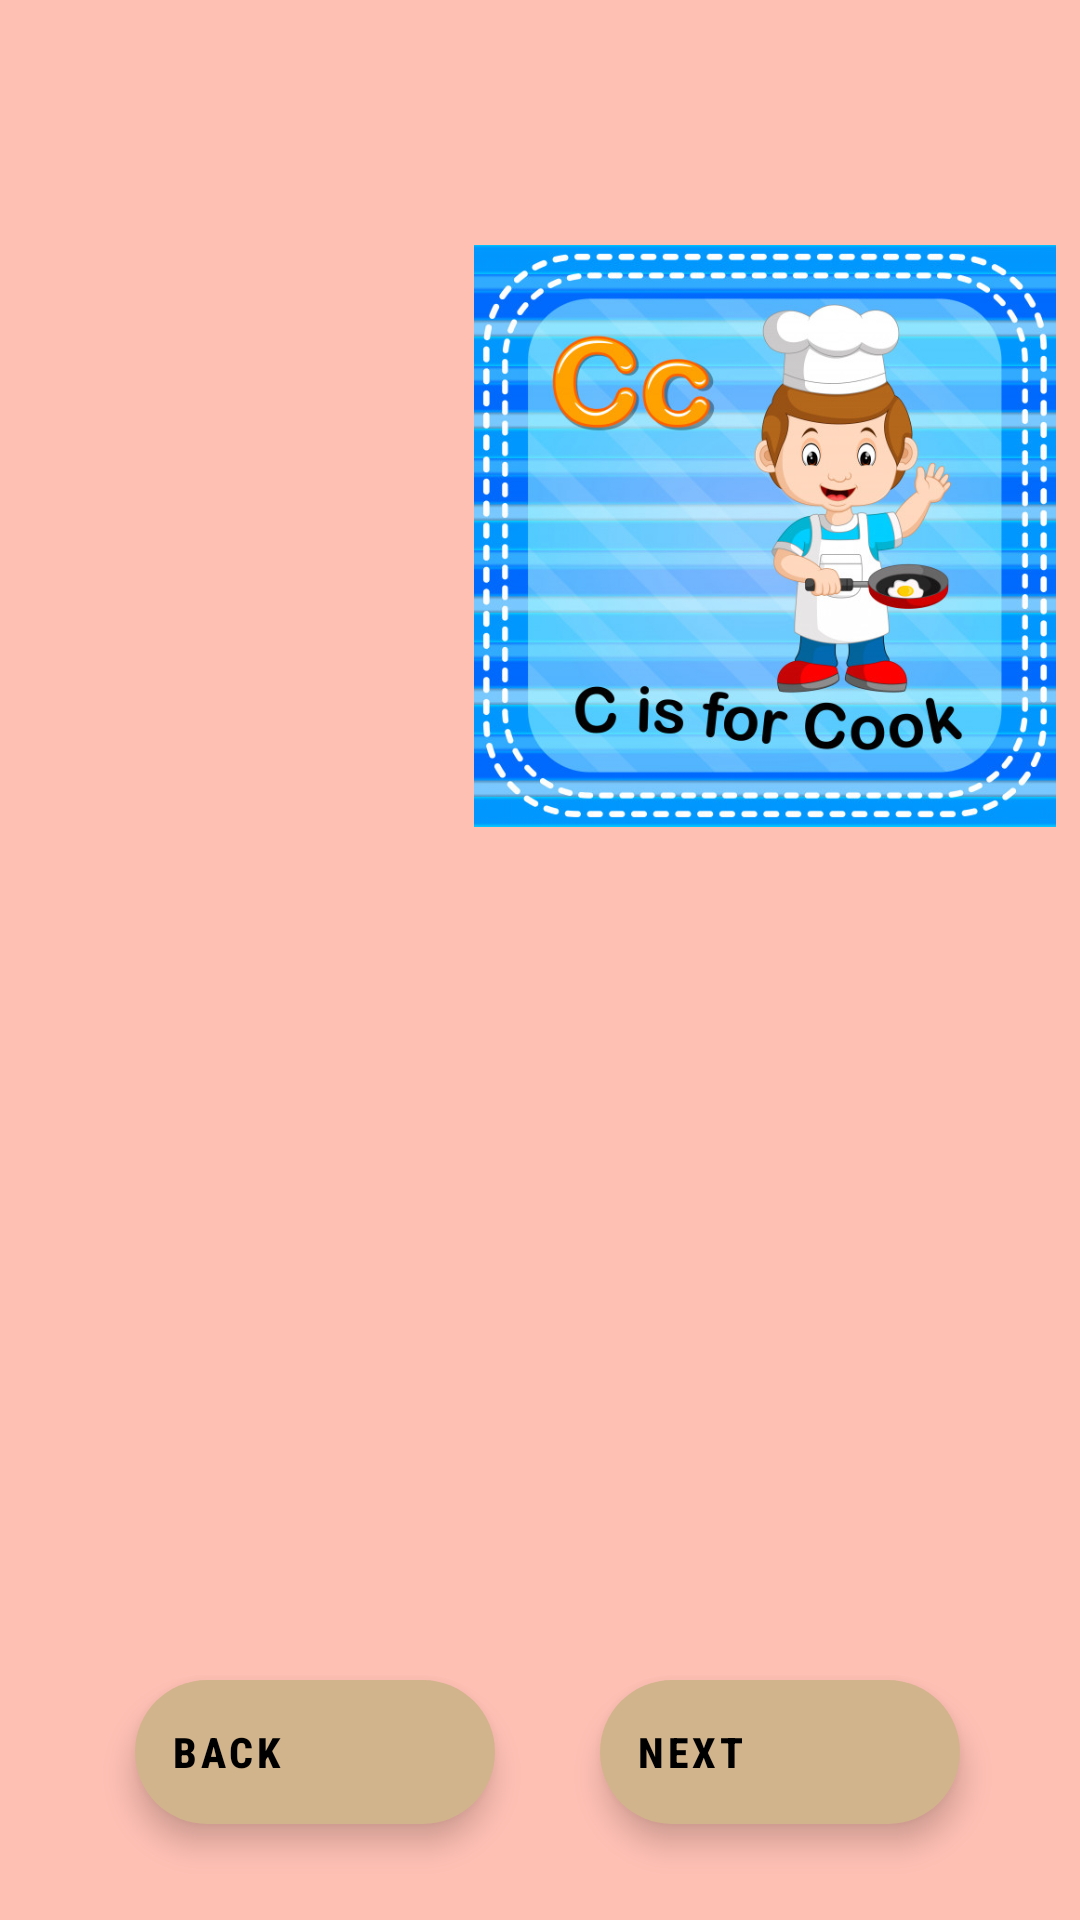

Write the Android layout XML for this screen, with the resource values it uses.
<!-- AndroidManifest.xml: application theme Theme.AlphabetsLearning -->
<!-- res/layout/activity_c.xml -->
<?xml version="1.0" encoding="utf-8"?>
<androidx.constraintlayout.widget.ConstraintLayout xmlns:android="http://schemas.android.com/apk/res/android"
    xmlns:app="http://schemas.android.com/apk/res-auto"
    xmlns:tools="http://schemas.android.com/tools"
    android:layout_width="match_parent"
    android:background="#ffc0b4"
    android:layout_height="match_parent"
    tools:context=".Activity_c">

    <ImageView
        android:id="@+id/imageView2"
        android:layout_width="194dp"
        android:layout_height="197dp"
        android:layout_marginTop="80dp"
        android:layout_marginEnd="8dp"
        app:layout_constraintEnd_toEndOf="parent"
        app:layout_constraintTop_toTopOf="parent"
        app:srcCompat="@drawable/cc" />

    <Button
        style="@style/Widget.MaterialComponents.ExtendedFloatingActionButton.Icon"
        app:icon="@drawable/speaker"
        android:id="@+id/btnC"
        android:layout_width="wrap_content"
        android:layout_height="wrap_content"
        android:layout_marginStart="64dp"
        android:layout_marginTop="130dp"
        android:onClick="play"
        app:layout_constraintStart_toStartOf="parent"
        app:layout_constraintTop_toTopOf="parent"
        android:background="@drawable/full_rounded_button"/>

    <Button
        android:id="@+id/btnBack_b"
        style="@style/Widget.MaterialComponents.ExtendedFloatingActionButton.Icon"
        android:layout_width="wrap_content"
        android:layout_height="wrap_content"
        android:layout_marginStart="45dp"
        android:layout_marginBottom="32dp"
        android:background="@drawable/round_button"
        android:backgroundTint="#EF9393"
        android:onClick="back"
        android:text="Back"
        android:fontFamily="sans-serif-condensed-medium"
        android:textStyle="bold"
        app:icon="@drawable/left"
        app:layout_constraintBottom_toBottomOf="parent"
        app:layout_constraintStart_toStartOf="parent" />

    <Button
        android:id="@+id/btnNext_d"
        style="@style/Widget.MaterialComponents.ExtendedFloatingActionButton.Icon"
        android:layout_width="wrap_content"
        android:layout_height="wrap_content"
        android:layout_marginEnd="40dp"
        android:layout_marginBottom="32dp"
        android:background="@drawable/round_button"
        android:backgroundTint="#FBC02D"
        android:onClick="forward"
        android:text="Next"
        android:fontFamily="sans-serif-condensed-medium"
        android:textStyle="bold"
        app:icon="@drawable/right"
        app:layout_constraintBottom_toBottomOf="parent"
        app:layout_constraintEnd_toEndOf="parent" />

</androidx.constraintlayout.widget.ConstraintLayout>
<!-- resources referenced by this layout -->
<resources>
  <!-- drawable cc: jpg bitmap (drawable, 162469 bytes) -->
  <!-- drawable full_rounded_button (drawable) -->
  <?xml version="1.0" encoding="utf-8"?>
  <shape xmlns:android="http://schemas.android.com/apk/res/android"
      android:shape="ring">
      <corners android:radius="270dp"/>
  </shape>
  <!-- drawable round_button (drawable) -->
  <?xml version="1.0" encoding="utf-8"?>
  <shape xmlns:android="http://schemas.android.com/apk/res/android"
  android:shape="rectangle">
      <solid android:color="#FFA500"></solid>
      <corners android:radius="175dp"/>
  </shape>
  <style name="Theme.AlphabetsLearning" parent="Theme.MaterialComponents.DayNight.DarkActionBar">
          
          <item name="colorPrimary">@color/purple_500</item>
          <item name="colorPrimaryVariant">@color/purple_700</item>
          <item name="colorOnPrimary">@color/white</item>
          
          <item name="colorSecondary">@color/teal_200</item>
          <item name="colorSecondaryVariant">@color/teal_700</item>
          <item name="colorOnSecondary">@color/black</item>
          
          <item name="android:statusBarColor" tools:targetApi="l">?attr/colorPrimaryVariant</item>
          
      </style>
  <color name="purple_500">#FF6200EE</color>
  <color name="purple_700">#FF3700B3</color>
  <color name="white">#FFFFFFFF</color>
  <color name="teal_200">#D2B48C</color>
  <color name="teal_700">#FF018786</color>
  <color name="black">#FF000000</color>
</resources>
